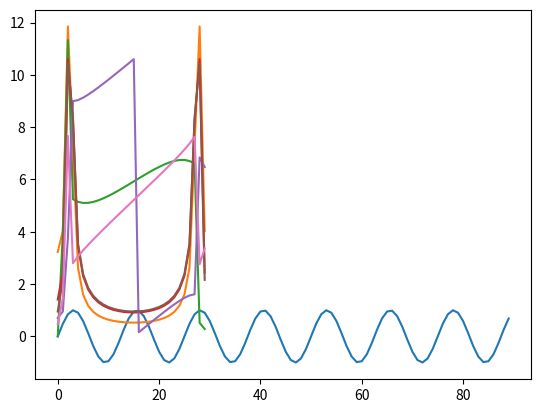

The script that saved this image:
import os, sys, time, math
import numpy as np
from scipy.io import wavfile as wf
import matplotlib.pyplot as plt
pi2 = math.pi*2

sr=30
sec=1
chunks=3
freq=2.4

def plot_complex(a):
    mag = []
    phase = []
    for x in a:
        mag.append(abs(x))
        p = np.angle(x) % pi2
        phase.append(p * max(mag) / pi2)
    plt.plot(mag)
    plt.plot(phase)

# wo = np.zeros(sr*sec, np.int16)
wo = []
dfts=[]
phase = 0
for chunk in range(chunks):
    for i in range(sr*sec):
        t = i/sr
        yy = phase + t * freq * pi2
        s = math.sin(yy)
        wo.append(s)
    i += 1
    t = i / sr
    phase = (phase + t * freq * pi2) % pi2
    print (phase)
    j = len(wo)
    dft = np.fft.fft(wo[j-sr: j])
    dfts.append(dft)

plt.plot(wo)
plt.show()
for dft in dfts:
    plot_complex(dft)
    plt.show()
